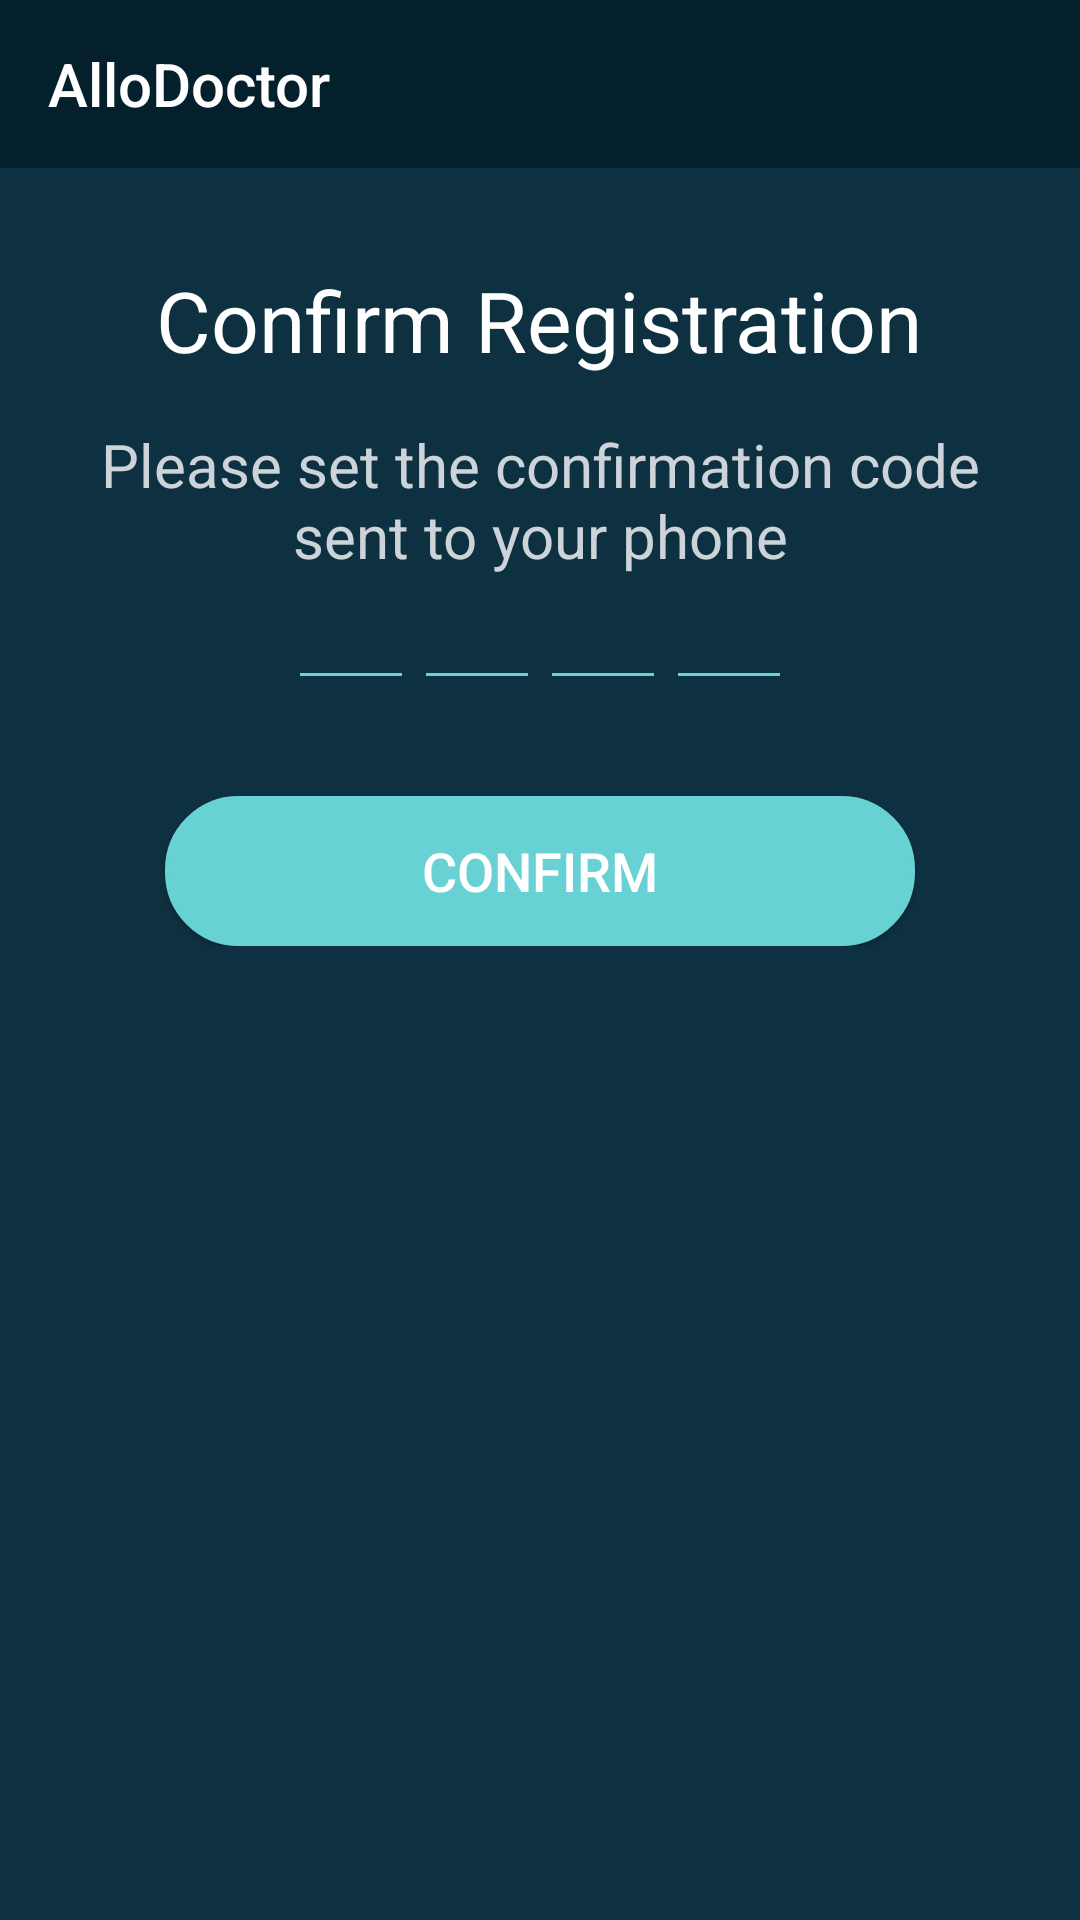

Android layout source for this screen:
<!-- AndroidManifest.xml: application theme Theme.Design.NoActionBar -->
<!-- res/layout/activity_confirm_registration.xml -->
<?xml version="1.0" encoding="utf-8"?>
<LinearLayout xmlns:android="http://schemas.android.com/apk/res/android"
    xmlns:app="http://schemas.android.com/apk/res-auto"
    xmlns:tools="http://schemas.android.com/tools"
    android:layout_width="match_parent"
    android:layout_height="match_parent"
    android:orientation="vertical"
    android:background="@color/darkBlue"
    tools:context=".activities.activities.activities.ConfirmRegistrationActivity">

    <Toolbar
        android:layout_width="match_parent"
        android:layout_height="?attr/actionBarSize"
        android:title="AlloDoctor"
        android:background="@color/dark"/>

    <LinearLayout
        android:layout_width="match_parent"
        android:layout_height="wrap_content"
        android:orientation="vertical"
        android:gravity="center_vertical|center_horizontal"
        android:padding="32dp">

        <TextView
            android:layout_width="wrap_content"
            android:layout_height="wrap_content"
            android:text="Confirm Registration"
            android:textColor="@color/white"
            android:textSize="28dp"/>

        <TextView
            android:layout_width="wrap_content"
            android:layout_height="wrap_content"
            android:gravity="center"
            android:layout_marginTop="16dp"
            android:text="Please set the confirmation code sent to your phone"
            android:textColor="@color/gray"
            android:textSize="20dp" />

        <LinearLayout
            android:layout_width="wrap_content"
            android:layout_height="wrap_content"
            android:orientation="horizontal">

            <EditText
                android:id="@+id/field_one"
                android:layout_width="wrap_content"
                android:layout_height="wrap_content"
                android:backgroundTint="@color/green"
                android:ems="2"
                android:gravity="center"
                android:inputType="numberDecimal"
                android:maxLength="1" />

            <EditText
                android:id="@+id/field_two"
                android:layout_width="wrap_content"
                android:layout_height="wrap_content"
                android:backgroundTint="@color/green"
                android:ems="2"
                android:gravity="center"
                android:inputType="numberDecimal"
                android:maxLength="1"/>

            <EditText
                android:id="@+id/field_three"
                android:layout_width="wrap_content"
                android:layout_height="wrap_content"
                android:backgroundTint="@color/green"
                android:ems="2"
                android:gravity="center"
                android:inputType="numberDecimal"
                android:maxLength="1"/>

            <EditText
                android:id="@+id/field_four"
                android:layout_width="wrap_content"
                android:layout_height="wrap_content"
                android:backgroundTint="@color/green"
                android:ems="2"
                android:gravity="center"
                android:inputType="numberDecimal"
                android:maxLength="1"/>

        </LinearLayout>

        <Button
            android:id="@+id/btn_confirm_signup"
            style="@style/ButtonCnx"
            android:layout_width="wrap_content"
            android:layout_height="wrap_content"
            android:layout_gravity="center"
            android:layout_marginTop="32dp"
            android:background="@drawable/cnx_button"
            android:text="Confirm" />
    </LinearLayout>

</LinearLayout>
<!-- resources referenced by this layout -->
<resources>
  <color name="dark">#04202C</color>
  <color name="darkBlue">#0E3141</color>
  <color name="gray">#CCD3D9</color>
  <color name="green">#67D1D3</color>
  <color name="white">#FFFFFF</color>
  <!-- drawable cnx_button (drawable-v24) -->
  <?xml version="1.0" encoding="utf-8"?>
  <selector xmlns:android="http://schemas.android.com/apk/res/android">
      <item android:state_pressed="false">
          <shape android:shape="rectangle">
              <corners android:radius="24dp"/>
              <solid android:color="@color/green"/>
              <stroke android:color="@color/green" android:width="1dp" />
              <size android:width="250dp" android:height="50dp"/>
  
          </shape>
      </item>
      <item android:state_pressed="true">
          <shape android:shape="rectangle">
              <corners android:radius="24dp"/>
              <solid android:color="@color/green"/>
              <size android:width="250dp" android:height="50dp"/>
  
          </shape>
      </item>
  </selector>
  <style name="ButtonCnx">
          <item name="android:background">@color/green</item>
          <item name="android:textColor">@color/white</item>
          <item name="android:textSize">18dp</item>
          <item name="android:elevation">8dp</item>
          <item name="android:width">250dp</item>
          <item name="android:height">50dp</item>
      </style>
</resources>
